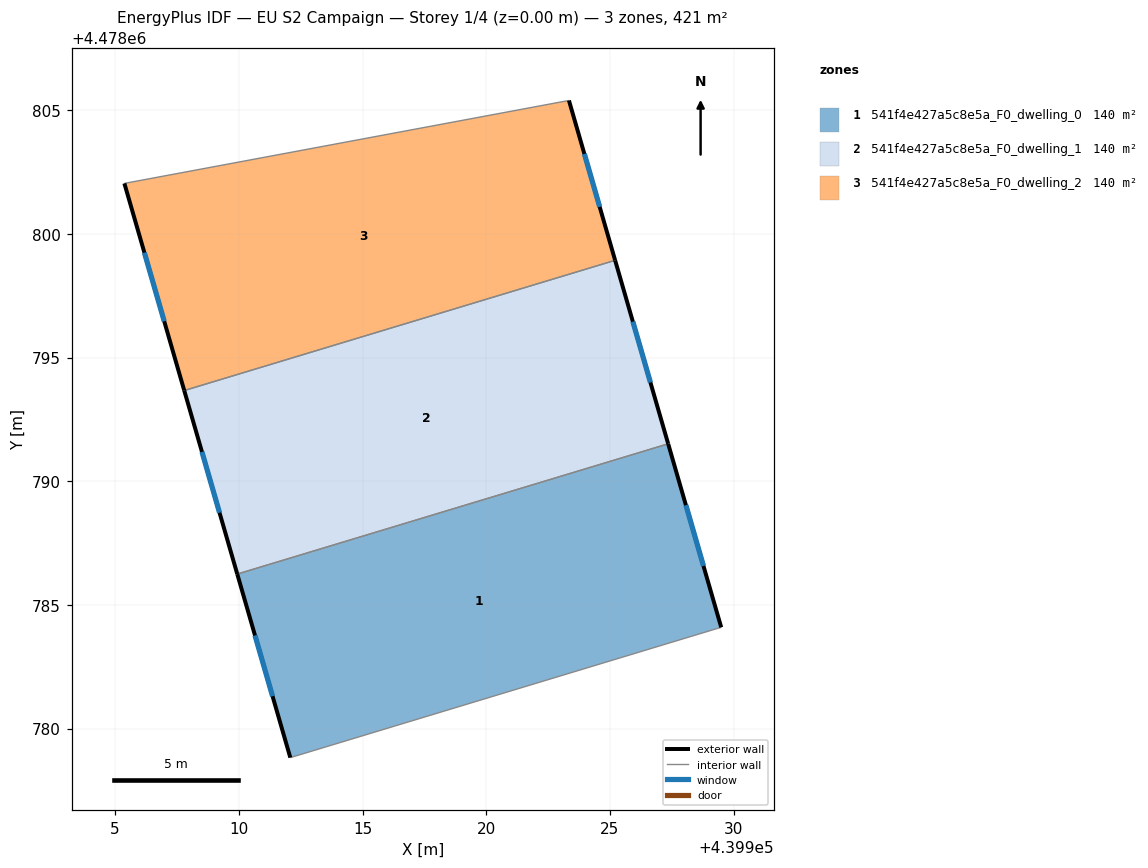
=== STOREY PLAN SPEC (per zone: floor XY polygon, exterior-wall plan segments, windows/doors) ===
zone 1: 541f4e427a5c8e5a_F0_dwelling_0  (140.5 m²)
  floor: (439929.24, 4478784.02) (439929.50, 4478784.09) (439927.35, 4478791.51) (439909.94, 4478786.25) (439912.08, 4478778.83)
  exterior wall: (439912.08, 4478778.83) – (439909.94, 4478786.25)  [7.7 m]
    window: (439911.36, 4478781.31) – (439910.65, 4478783.77)  [2.5 m²]
  exterior wall: (439927.35, 4478791.51) – (439929.50, 4478784.09)  [7.7 m]
    window: (439928.07, 4478789.03) – (439928.78, 4478786.57)  [2.5 m²]
  interior walls: 3
zone 2: 541f4e427a5c8e5a_F0_dwelling_1  (140.5 m²)
  floor: (439927.35, 4478791.51) (439925.21, 4478798.93) (439907.79, 4478793.67) (439909.94, 4478786.25)
  exterior wall: (439925.21, 4478798.93) – (439927.35, 4478791.51)  [7.7 m]
    window: (439925.93, 4478796.45) – (439926.64, 4478793.99)  [2.5 m²]
  exterior wall: (439909.94, 4478786.25) – (439907.79, 4478793.67)  [7.7 m]
    window: (439909.22, 4478788.73) – (439908.51, 4478791.19)  [2.5 m²]
  interior walls: 2
zone 3: 541f4e427a5c8e5a_F0_dwelling_2  (140.5 m²)
  floor: (439925.21, 4478798.93) (439923.34, 4478805.39) (439905.37, 4478802.04) (439907.79, 4478793.67)
  exterior wall: (439923.34, 4478805.39) – (439925.21, 4478798.93)  [6.7 m]
    window: (439923.97, 4478803.23) – (439924.58, 4478801.09)  [2.2 m²]
  exterior wall: (439907.79, 4478793.67) – (439905.37, 4478802.04)  [8.7 m]
    window: (439906.98, 4478796.46) – (439906.18, 4478799.24)  [2.9 m²]
  interior walls: 2

=== DERIVED (storey summary) ===
Building: EU S2 Campaign
Storey: 1 of 4  (floor level z = 0.00 m)
Storey gross floor area: 421.4 m²
Zones on this storey: 3
  - 541f4e427a5c8e5a_F0_dwelling_0: floor 140.5 m²; exterior wall 15.4 m (46.3 m²); 2 window(s) 5.1 m²; WWR 11.0%
  - 541f4e427a5c8e5a_F0_dwelling_1: floor 140.5 m²; exterior wall 15.4 m (46.3 m²); 2 window(s) 5.1 m²; WWR 11.0%
  - 541f4e427a5c8e5a_F0_dwelling_2: floor 140.5 m²; exterior wall 15.4 m (46.3 m²); 2 window(s) 5.1 m²; WWR 11.0%
Zone adjacency (shared interzone walls):
  - 541f4e427a5c8e5a_F0_dwelling_0 ↔ 541f4e427a5c8e5a_F0_dwelling_1
  - 541f4e427a5c8e5a_F0_dwelling_1 ↔ 541f4e427a5c8e5a_F0_dwelling_2